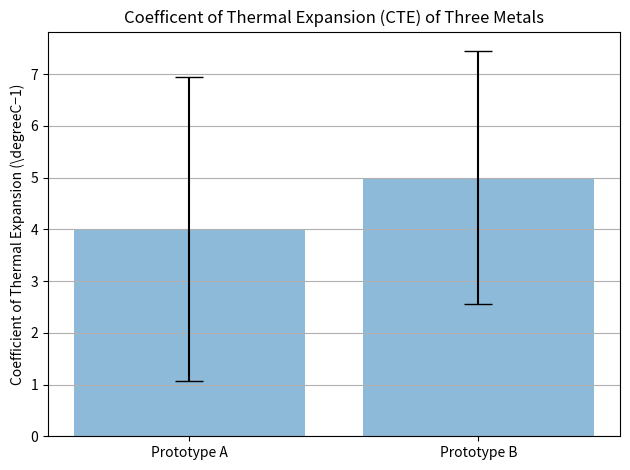

This figure's Python source:
import numpy as np
import matplotlib.pyplot as plt

labels = ['Prototype A', 'Prototype B']
x_pos = np.arange(len(labels))
CTEs = [4, 5]
error = [2.94, 2.45]

# Build the plot
fig, ax = plt.subplots()
ax.bar(x_pos, CTEs,
       yerr=error,
       align='center',
       alpha=0.5,
       ecolor='black',
       capsize=10)
ax.set_ylabel('Coefficient of Thermal Expansion (\degreeC−1)')
ax.set_xticks(x_pos)
ax.set_xticklabels(labels)
ax.set_title('Coefficent of Thermal Expansion (CTE) of Three Metals')
ax.yaxis.grid(True)

plt.tight_layout()
plt.savefig('bar_plot_with_error_bars.png')
plt.show()